Labelled photos from "final_split", an image-classification folder in FadhliRajwaa/retinopaty-diabetic. The possible labels are: mild diabetic retinopathy, moderate diabetic retinopathy, proliferate DR, severe diabetic retinopathy.

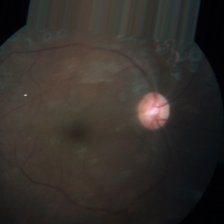
Label: proliferate DR

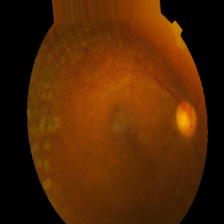
Label: proliferate DR

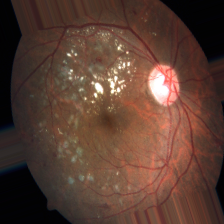
Label: severe diabetic retinopathy

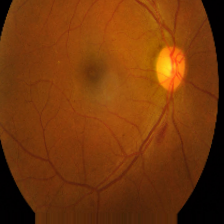
Label: mild diabetic retinopathy

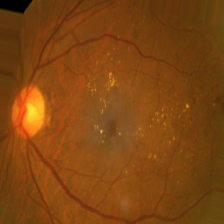
Label: moderate diabetic retinopathy

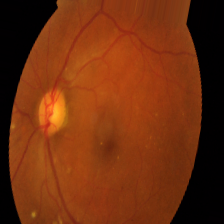
Label: moderate diabetic retinopathy
